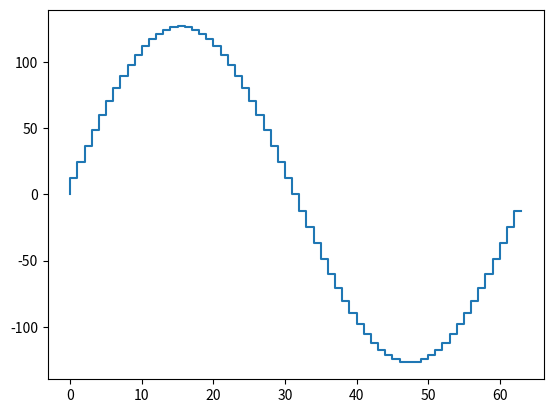

The script that saved this image:
import matplotlib.pyplot as plt
import math

x_arr = []
y_arr = []

LUT_SIZE = 2**6

print("LUT_SZE", LUT_SIZE)

for x in range(LUT_SIZE):
    x_arr.append(x)
    y_ = math.sin(2*math.pi*x/LUT_SIZE)*127
    y_arr.append(y_)

plt.step(x_arr,y_arr)
plt.show()
    
